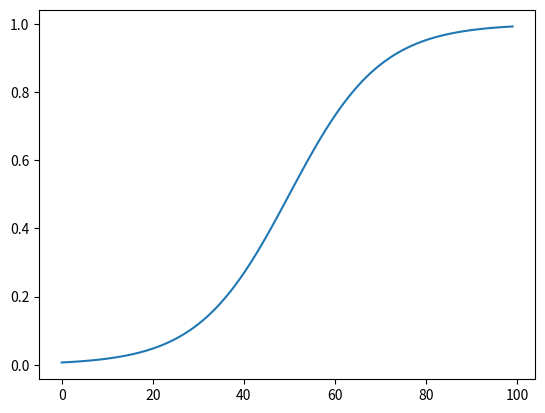

This chart was generated by the following Python code:
import numpy as np
import matplotlib.pyplot as plt

def sigmoid(x):
    return 1 / (1 + np.exp(-x))

x = np.arange(-5, 5, 0.1)
print(x.shape)

plt.plot(sigmoid(x))
plt.show()
